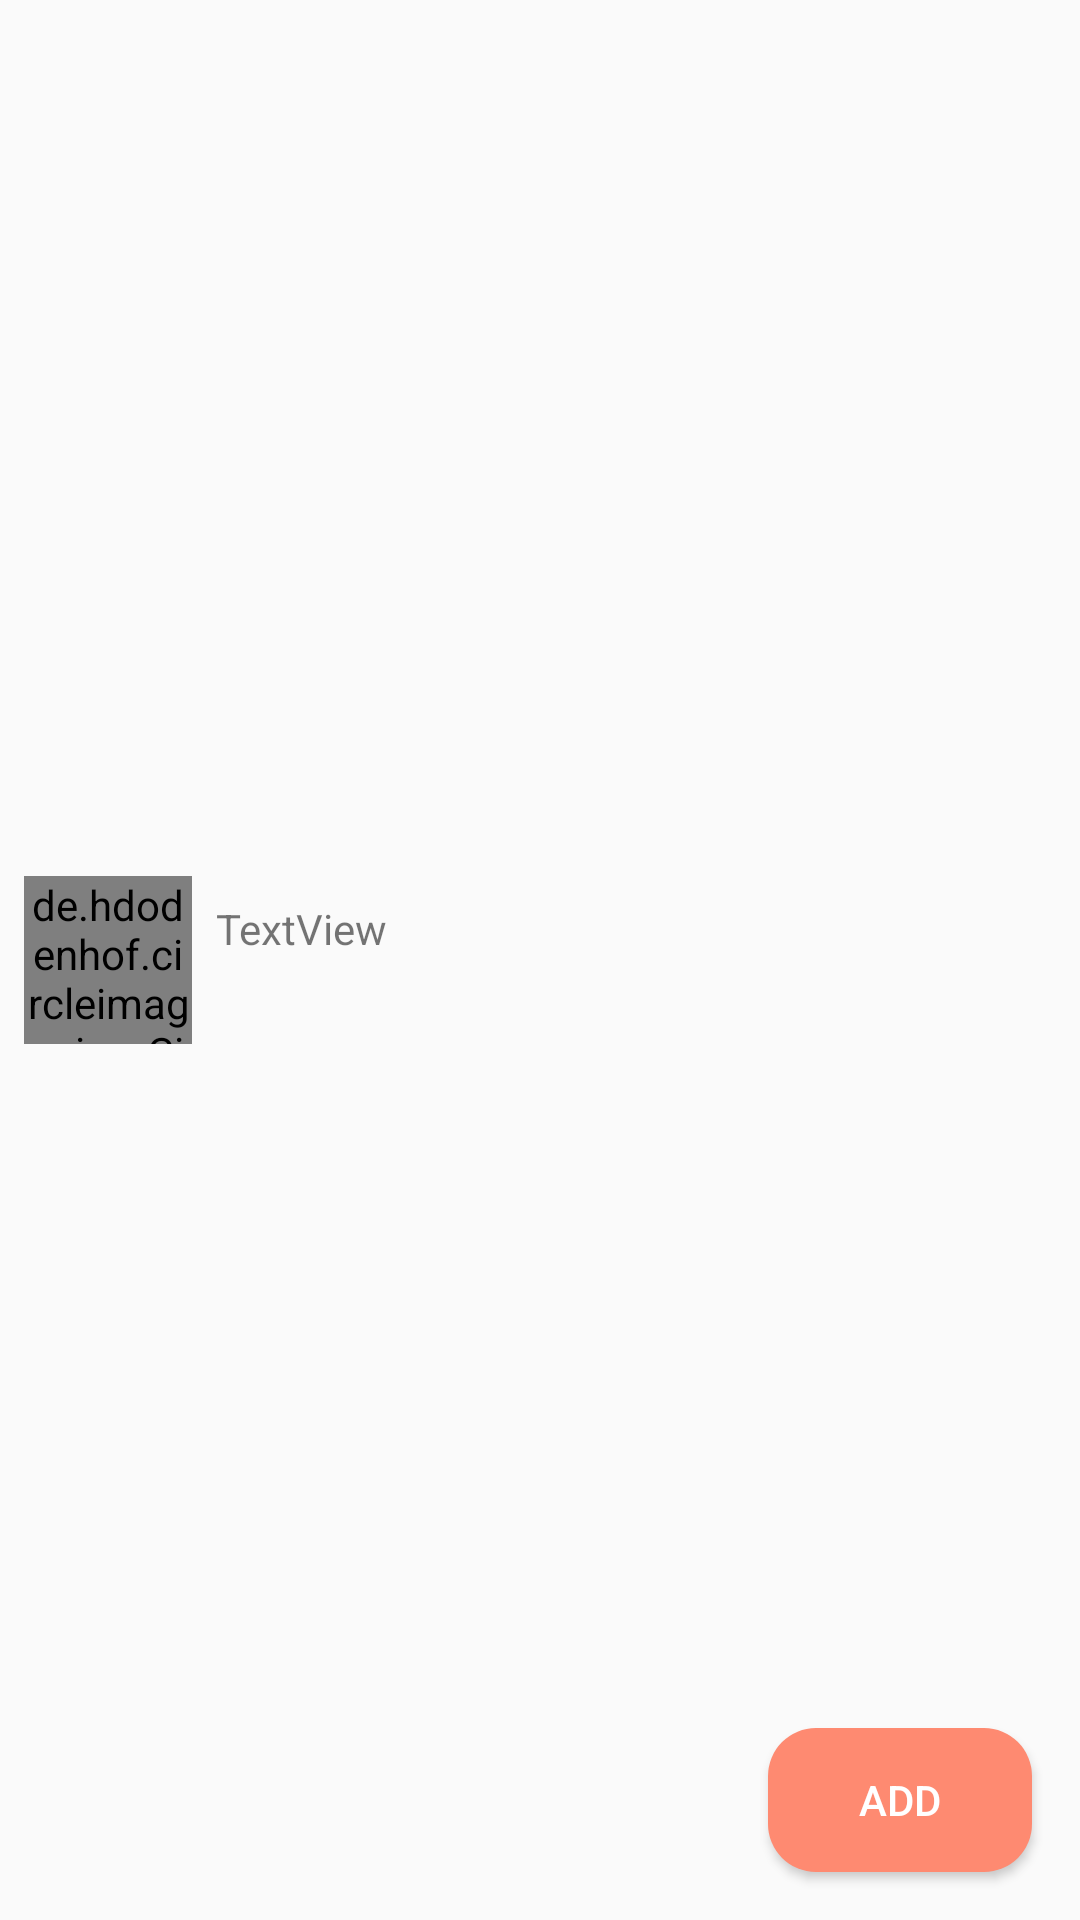

This screen was rendered from an Android layout file. Write that file and the resources it references.
<!-- AndroidManifest.xml: application theme AppTheme -->
<!-- res/layout/add_friends_to_groub_list_item.xml -->
<?xml version="1.0" encoding="utf-8"?>
<androidx.constraintlayout.widget.ConstraintLayout xmlns:android="http://schemas.android.com/apk/res/android"
    xmlns:app="http://schemas.android.com/apk/res-auto"
    xmlns:tools="http://schemas.android.com/tools"
    android:layout_width="match_parent"
    android:layout_height="wrap_content"
    android:layout_margin="8dp">

    <de.hdodenhof.circleimageview.CircleImageView
        android:id="@+id/userProfileImagex"
        android:layout_width="56dp"
        android:layout_height="56dp"
        android:layout_margin="8dp"
        android:layout_marginStart="8dp"
        android:layout_marginTop="8dp"
        android:layout_marginEnd="8dp"
        android:layout_marginBottom="8dp"
        android:src="@drawable/profile_image"
        app:civ_border_color="@android:color/darker_gray"
        app:civ_border_width="2dp"
        app:layout_constraintBottom_toBottomOf="parent"
        app:layout_constraintEnd_toStartOf="@+id/userName1"
        app:layout_constraintStart_toStartOf="parent"
        app:layout_constraintTop_toTopOf="parent" />

    <TextView
        android:id="@+id/userNamex"
        android:layout_width="wrap_content"
        android:layout_height="wrap_content"
        android:layout_marginStart="8dp"
        android:layout_marginTop="8dp"
        android:text="TextView"
        app:layout_constraintStart_toEndOf="@+id/userProfileImagex"
        app:layout_constraintTop_toTopOf="@+id/userProfileImagex" />

    <Button
        android:id="@+id/addFriendToGroup"
        android:layout_width="wrap_content"
        android:layout_height="wrap_content"
        android:layout_marginEnd="16dp"
        android:layout_marginBottom="16dp"
        android:background="@drawable/rect_backgroun"
        android:text="@string/add_to_group"
        app:layout_constraintBottom_toBottomOf="parent"
        app:layout_constraintEnd_toEndOf="parent" />
</androidx.constraintlayout.widget.ConstraintLayout>
<!-- resources referenced by this layout -->
<resources>
  <!-- drawable rect_backgroun (drawable) -->
  <?xml version="1.0" encoding="utf-8"?>
  <shape  xmlns:android="http://schemas.android.com/apk/res/android"
      android:shape="rectangle" >
      <solid android:color="@color/colorAccent" />
      <corners android:radius="16dp"/>
  </shape>
  <string name="add_to_group">add</string>
  <style name="AppTheme" parent="Theme.AppCompat.Light.NoActionBar">
          
          <item name="colorPrimary">@color/colorPrimary</item>
          <item name="colorPrimaryDark">@color/colorPrimaryDark</item>
          <item name="colorAccent">@color/colorAccent</item>
          <item name="android:textColorPrimary">@android:color/white</item>
          <item name="android:textColorSecondary">@android:color/white</item>
      </style>
  <color name="colorAccent">#fe8a71</color>
  <color name="colorPrimary">#3da4ab</color>
  <color name="colorPrimaryDark">#ff0e9aa7</color>
</resources>
